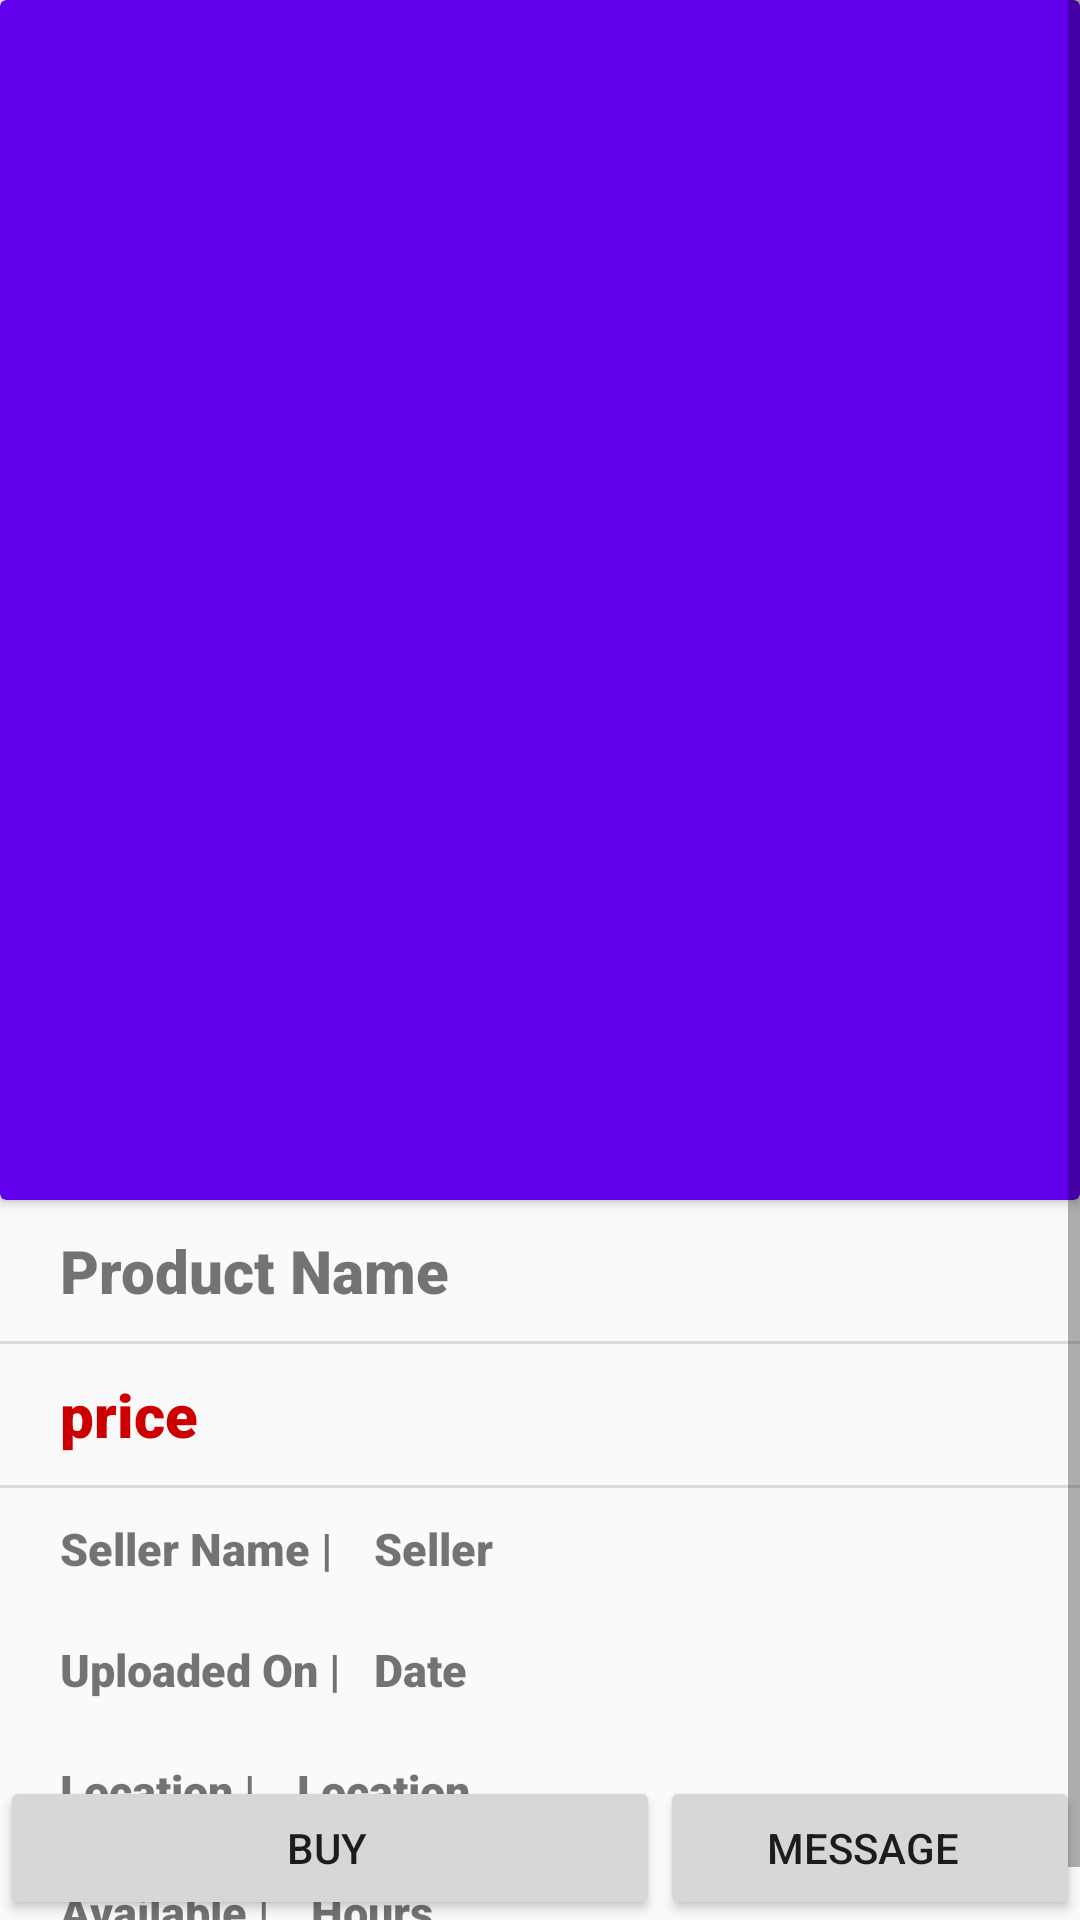

Write the Android layout XML for this screen, with the resource values it uses.
<!-- AndroidManifest.xml: application theme AppTheme -->
<!-- res/layout/fragment_buy.xml -->
<?xml version="1.0" encoding="utf-8"?>
<RelativeLayout xmlns:android="http://schemas.android.com/apk/res/android"
    xmlns:app="http://schemas.android.com/apk/res-auto"
    xmlns:tools="http://schemas.android.com/tools"
    android:layout_width="match_parent"
    android:layout_height="match_parent">

    <ScrollView
        android:layout_width="match_parent"
        android:layout_height="match_parent">

        <RelativeLayout
            android:layout_width="match_parent"
            android:layout_height="match_parent">

            <android.support.v7.widget.CardView
                android:id="@+id/card_view"
                android:layout_width="match_parent"
                android:layout_height="wrap_content"
                app:cardBackgroundColor="@color/colorPrimary">

                <ImageView
                    android:id="@+id/product_image"
                    android:layout_width="350dp"
                    android:layout_height="400dp"
                    android:layout_gravity="center"
                    android:background="@mipmap/ic_loading"
                    android:contentDescription="TODO" />


            </android.support.v7.widget.CardView>

            <TextView
                android:id="@+id/product_name"
                android:layout_width="wrap_content"
                android:layout_height="wrap_content"
                android:layout_below="@+id/card_view"
                android:layout_marginLeft="20dp"
                android:layout_marginTop="10dp"
                android:layout_marginBottom="10dp"
                android:fontFamily="sans-serif-black"
                android:text="Product Name"
                android:textSize="20dp" />

            <View
                android:id="@+id/divider"
                android:layout_width="match_parent"
                android:layout_height="1dp"
                android:layout_below="@+id/product_name"
                android:background="?android:attr/listDivider" />


            <TextView
                android:id="@+id/product_price"
                android:layout_width="wrap_content"
                android:layout_height="wrap_content"
                android:layout_below="@+id/divider"
                android:layout_marginLeft="20dp"
                android:layout_marginTop="10dp"
                android:layout_marginBottom="10dp"
                android:fontFamily="sans-serif-black"
                android:text="price"
                android:textColor="@android:color/holo_red_dark"
                android:textSize="20dp" />

            <View
                android:id="@+id/divider2"
                android:layout_width="match_parent"
                android:layout_height="1dp"
                android:layout_below="@+id/product_price"
                android:background="?android:attr/listDivider" />

            <TextView
                android:id="@+id/product_seller_tag"
                android:layout_width="wrap_content"
                android:layout_height="wrap_content"
                android:layout_below="@+id/divider2"
                android:layout_marginLeft="20dp"
                android:layout_marginTop="10dp"
                android:layout_marginBottom="10dp"
                android:fontFamily="sans-serif-black"
                android:fontStyle="italic"
                android:text="Seller Name | "

                android:textSize="15dp" />

            <TextView
                android:id="@+id/product_seller"
                android:layout_width="wrap_content"
                android:layout_height="wrap_content"
                android:layout_below="@+id/divider2"
                android:layout_marginLeft="10dp"
                android:layout_marginTop="10dp"
                android:layout_marginBottom="10dp"
                android:layout_toEndOf="@+id/product_seller_tag"
                android:fontFamily="sans-serif-black"
                android:fontStyle="italic"
                android:text="Seller"
                android:textSize="15dp" />

            <TextView
                android:id="@+id/product_date_tag"
                android:layout_width="wrap_content"
                android:layout_height="wrap_content"
                android:layout_below="@+id/product_seller_tag"
                android:layout_marginLeft="20dp"
                android:layout_marginTop="10dp"
                android:layout_marginBottom="10dp"
                android:fontFamily="sans-serif-black"
                android:fontStyle="italic"
                android:text="Uploaded On | "

                android:textSize="15dp" />

            <TextView
                android:id="@+id/product_date"
                android:layout_width="wrap_content"
                android:layout_height="wrap_content"
                android:layout_below="@+id/product_seller"
                android:layout_marginLeft="10dp"
                android:layout_marginTop="10dp"
                android:layout_marginBottom="10dp"
                android:layout_toEndOf="@+id/product_seller_tag"
                android:fontFamily="sans-serif-black"
                android:fontStyle="italic"
                android:text="Date"
                android:textSize="15dp" />

            <TextView
                android:id="@+id/seller_location_tag"
                android:layout_width="wrap_content"
                android:layout_height="wrap_content"
                android:layout_below="@+id/product_date"
                android:layout_marginLeft="20dp"
                android:layout_marginTop="10dp"
                android:layout_marginBottom="10dp"
                android:fontFamily="sans-serif-black"
                android:fontStyle="italic"
                android:text="Location | "

                android:textSize="15dp" />

            <TextView
                android:id="@+id/seller_location"
                android:layout_width="wrap_content"
                android:layout_height="wrap_content"
                android:layout_below="@+id/product_date"
                android:layout_marginLeft="10dp"
                android:layout_marginTop="10dp"
                android:layout_marginBottom="10dp"
                android:layout_toEndOf="@+id/seller_location_tag"
                android:fontFamily="sans-serif-black"
                android:fontStyle="italic"
                android:text="Location"
                android:textSize="15dp" />

            <TextView
                android:id="@+id/seller_open_hours_tag"
                android:layout_width="wrap_content"
                android:layout_height="wrap_content"
                android:layout_below="@+id/seller_location"
                android:layout_marginLeft="20dp"
                android:layout_marginTop="10dp"
                android:layout_marginBottom="10dp"
                android:fontFamily="sans-serif-black"
                android:fontStyle="italic"
                android:text="Available | "

                android:textSize="15dp" />

            <TextView
                android:id="@+id/seller_open_hours"
                android:layout_width="wrap_content"
                android:layout_height="wrap_content"
                android:layout_below="@+id/seller_location"
                android:layout_marginLeft="10dp"
                android:layout_marginTop="10dp"
                android:layout_marginBottom="10dp"
                android:layout_toEndOf="@+id/seller_open_hours_tag"
                android:fontFamily="sans-serif-black"
                android:fontStyle="italic"
                android:text="Hours"
                android:textSize="15dp" />

            <View
                android:id="@+id/divider3"
                android:layout_width="match_parent"
                android:layout_height="1dp"
                android:layout_below="@+id/seller_open_hours"
                android:background="?android:attr/listDivider"
            />

            <TextView
                android:id="@+id/Description_tag"
                android:layout_width="wrap_content"
                android:layout_height="wrap_content"
                android:layout_below="@+id/product_date_tag"
                android:layout_marginLeft="20dp"
                android:layout_marginTop="10dp"
                android:layout_marginBottom="10dp"
                android:fontFamily="sans-serif-black"
                android:fontStyle="italic"
                android:text="Description"
                android:textSize="20dp"
                android:visibility="gone"/>

            <TextView
                android:id="@+id/Description"
                android:layout_width="wrap_content"
                android:layout_height="wrap_content"
                android:layout_below="@+id/Description_tag"
                android:layout_marginLeft="20dp"
                android:layout_marginRight="10dp"
                android:layout_marginBottom="100dp"
                android:fontFamily="sans-serif"
                android:fontStyle="italic"
                android:hint="Description"
                android:textSize="15dp"
                android:visibility="gone" />


        </RelativeLayout>

    </ScrollView>

    <Button
        android:id="@+id/offer_button"
        android:layout_width="220dp"
        android:layout_height="wrap_content"
        android:layout_alignParentBottom="true"
        android:duplicateParentState="true"
        android:paddingLeft="10dp"
        android:text="Buy" />

    <Button
        android:id="@+id/delete_button"
        android:layout_width="220dp"
        android:layout_height="wrap_content"
        android:layout_alignParentBottom="true"
        android:duplicateParentState="true"
        android:layout_centerHorizontal="true"
        android:paddingLeft="10dp"
        android:paddingRight="10dp"
        android:text="Delete"
        android:visibility="gone"/>

    <Button
        android:id="@+id/msg_button"
        android:layout_width="220dp"
        android:layout_height="wrap_content"
        android:layout_alignParentBottom="true"
        android:layout_toEndOf="@+id/offer_button"
        android:duplicateParentState="true"
        android:paddingStart="5dp"
        android:paddingRight="10dp"
        android:text="message" />












</RelativeLayout>
<!-- resources referenced by this layout -->
<resources>
  <style name="AppTheme" parent="Theme.AppCompat.Light.NoActionBar">
          
          <item name="colorPrimary">@color/colorPrimary</item>
          <item name="colorPrimaryDark">@color/colorPrimaryDark</item>
          <item name="colorAccent">@color/colorAccent</item>
  
      </style>
  <!-- not gathered from this repository: default colours our renderer supplied (Android Studio template values) -->
  <color name="colorPrimary">#FF6200EE</color>
  <color name="colorPrimaryDark">#FF3700B3</color>
  <color name="colorAccent">#FF03DAC5</color>
</resources>
